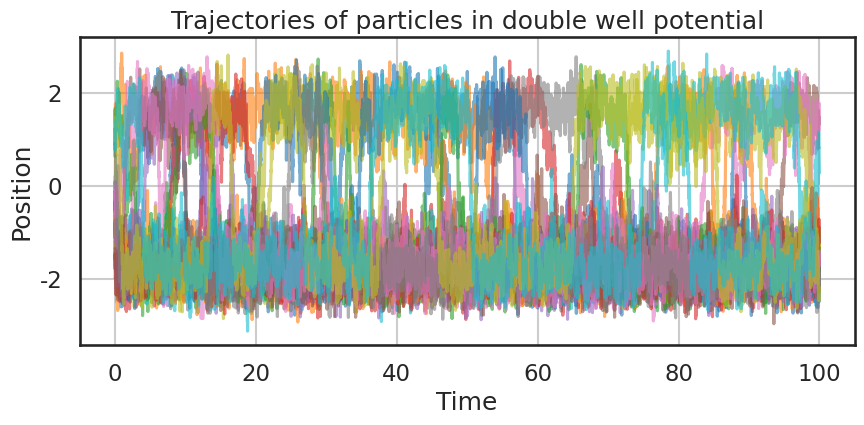
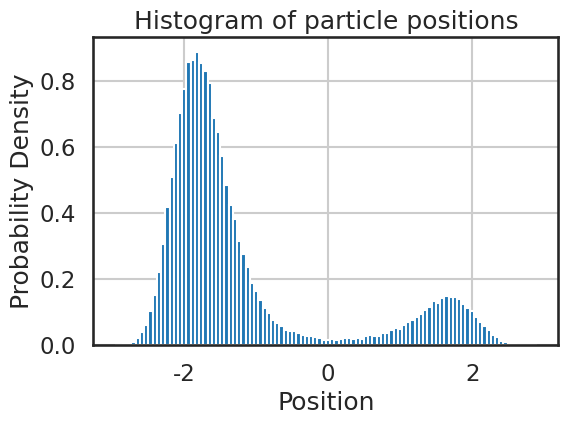
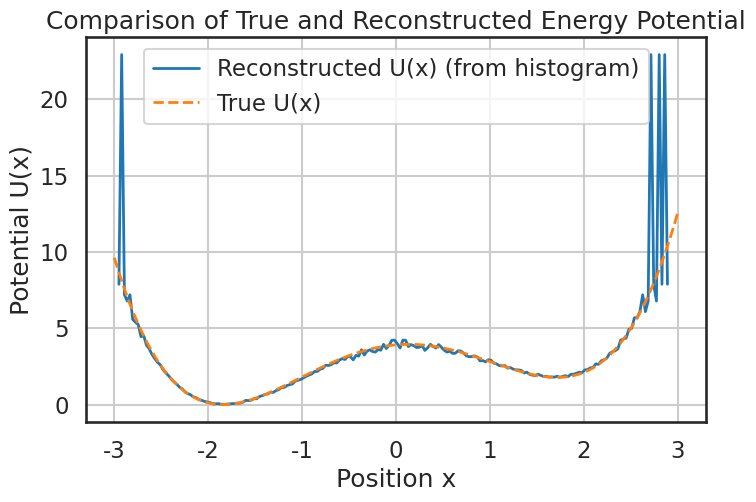
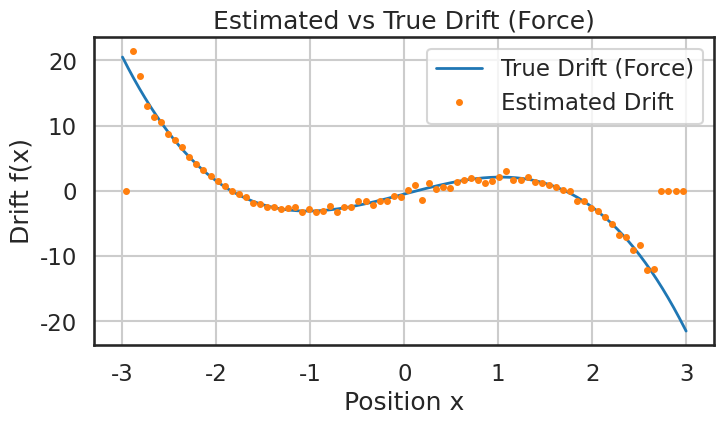
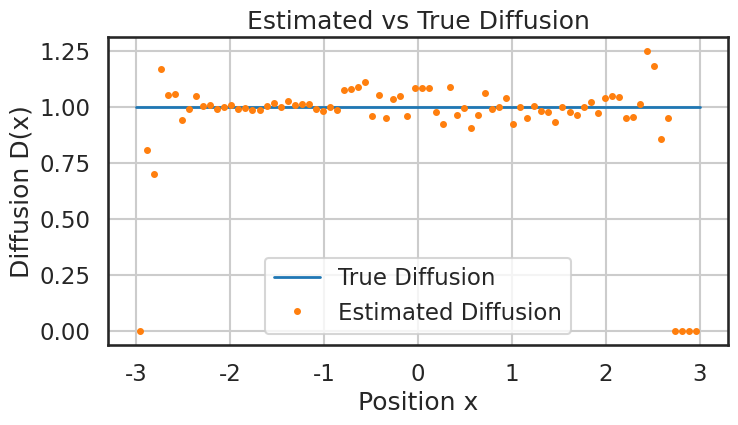
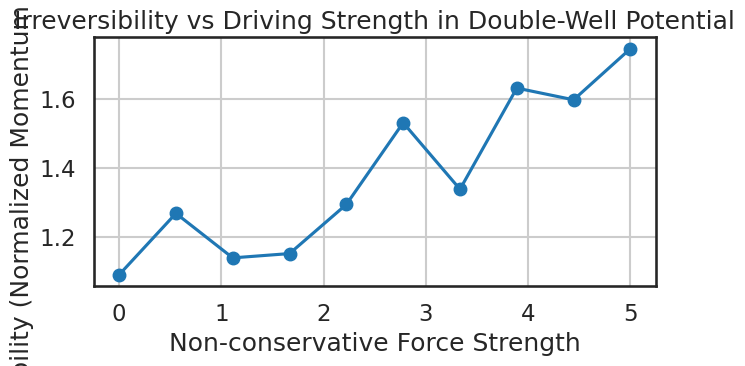

These charts were generated, in order, by the following Python code:
# -*- coding: utf-8 -*-
"""
Created on Tue Jul 15 23:17:05 2025

[redacted]
"""

import numpy as np
import matplotlib.pyplot as plt
import scipy.ndimage

import seaborn as sns
sns.set_style("white")
sns.set_context("talk")

# %% double well example
# Simulation parameters
dt = 0.01       # time step
T = 100         # total time
N = int(T / dt) # number of steps
n_traj = 20     # number of trajectories
gamma = 1.0     # friction coefficient
kT = 1.0        # temperature (k_B * T)
sqrt_2kT = np.sqrt(2 * kT / gamma)

# Double well potential: U(x) = a*x^4 - b*x^2
a = 0.3
b = 1.9
tilt = 0.5

def force(x):
    return - (4*a*x**3 - 2*b*x + tilt)

# Initialize arrays
trajectories = np.zeros((n_traj, N))
x0 = np.random.randn(n_traj)  # initial positions
trajectories[:, 0] = x0

# Simulate Brownian dynamics
for t in range(1, N):
    x = trajectories[:, t-1]
    trajectories[:, t] = x + force(x)*dt/gamma + sqrt_2kT*np.sqrt(dt)*np.random.randn(n_traj)

# Plot trajectories
plt.figure(figsize=(10, 4))
for i in range(n_traj):
    plt.plot(np.linspace(0, T, N), trajectories[i], alpha=0.6)
plt.xlabel('Time')
plt.ylabel('Position')
plt.title('Trajectories of particles in double well potential')
plt.grid(True)
plt.show()

# Plot histogram of all positions
plt.figure(figsize=(6, 4))
plt.hist(trajectories[:, int(N/2):].flatten(), bins=100, density=True)
plt.xlabel('Position')
plt.ylabel('Probability Density')
plt.title('Histogram of particle positions')
plt.grid(True)
plt.show()

# %% reconstructio
# Reconstruct energy potential from histogram using Boltzmann distribution
# P(x) ~ exp(-U(x)/kT) => U(x) ~ -kT * log(P(x))
hist, bin_edges = np.histogram(trajectories[:, int(N/2):].flatten(), bins=200, density=True)
bin_centers = 0.5 * (bin_edges[:-1] + bin_edges[1:])

# Avoid log(0)
hist[hist == 0] = 1e-10
U_reconstructed = -kT * np.log(hist)

# Ground truth potential
x_vals = np.linspace(-3, 3, 500)
U_true = a * x_vals**4 - b * x_vals**2 + tilt* x_vals

# Normalize both potentials to have min value 0
U_reconstructed -= np.min(U_reconstructed)
U_true -= np.min(U_true)

# Plot comparison
plt.figure(figsize=(8, 5))
plt.plot(bin_centers, U_reconstructed, label='Reconstructed U(x) (from histogram)', lw=2)
plt.plot(x_vals, U_true, label='True U(x)', lw=2, linestyle='--')
plt.xlabel('Position x')
plt.ylabel('Potential U(x)')
plt.title('Comparison of True and Reconstructed Energy Potential')
plt.legend()
plt.grid(True)
plt.show()

# [redacted]
# this is assuming equlibrium to get the energy potential
# in the non-equilibrium case, we work with steady-state and recover the 'free-energy potential'
# the error for this reconstruction scales with finite data, so we have to make sure there are enough transitions in data
# one way to simplify the problem is to start with 1D (maybe along wind), and adaptively bin the location
# then work with transitions along these spatial bins
#####

# %% estimating forcing and diffusive terms
# Estimate drift and diffusion from the simulated trajectories
# Time step
dt = 0.01

# Flatten all trajectories (excluding initial transient)
x_vals = trajectories[:, :-1].flatten()
dx_vals = (trajectories[:, 1:] - trajectories[:, :-1]).flatten()

# Define bins for x
num_bins = 80
bin_edges = np.linspace(-3, 3, num_bins + 1)
bin_centers = 0.5 * (bin_edges[:-1] + bin_edges[1:])

# Digitize x values into bins
bin_indices = np.digitize(x_vals, bin_edges) - 1

# Estimate drift and diffusion in each bin
drift_est = np.zeros(num_bins)
diff_est = np.zeros(num_bins)
counts = np.zeros(num_bins)

for i in range(num_bins):
    dx_bin = dx_vals[bin_indices == i]
    if len(dx_bin) > 10:  # avoid empty or underpopulated bins
        drift_est[i] = np.mean(dx_bin) / dt
        diff_est[i] = np.var(dx_bin) / (2 * dt)
        counts[i] = len(dx_bin)

# Ground truth force and diffusion
x_true = np.linspace(-3, 3, 500)
f_true = force(x_true)
D_true = np.full_like(x_true, kT / gamma)  # constant diffusion

# Plot drift (force) comparison
plt.figure(figsize=(8, 4))
plt.plot(x_true, f_true, label='True Drift (Force)', lw=2)
plt.plot(bin_centers, drift_est, 'o', label='Estimated Drift', markersize=4)
plt.xlabel('Position x')
plt.ylabel('Drift f(x)')
plt.title('Estimated vs True Drift (Force)')
plt.grid(True)
plt.legend()
plt.show()

# Plot diffusion comparison
plt.figure(figsize=(8, 4))
plt.plot(x_true, D_true, label='True Diffusion', lw=2)
plt.plot(bin_centers, diff_est, 'o', label='Estimated Diffusion', markersize=4)
plt.xlabel('Position x')
plt.ylabel('Diffusion D(x)')
plt.title('Estimated vs True Diffusion')
plt.grid(True)
plt.legend()
plt.show()

# [redacted]
# this is a demo for the drift-diffusion decomposition
# again the error scales with finite data
# if you explore correlated noise (filted and have correlation like OU proceess), you can see how the inference deviates
#########################
# %% fancier irreversibility analysis
# Now explicitly confirm that we are in a double-well potential setup
# and show irreversibility as a function of non-conservative driving strength
np.random.seed(42)
# Define double-well potential parameters
a = 1.0
b = 1.5

# Simulation parameters
dt = 0.001
T = 10
N = int(T / dt)
n_traj = 100
gamma = 1.0
kT = 1.0
mass = 1.0
sqrt_2gamma_kT = np.sqrt(2 * gamma * kT)

# Range of non-conservative forces to test
drive_strengths = np.linspace(0.0, 5.0, 10)
irreversibility = []

# Conservative force from double-well potential
def conservative_force(x):
    return - (4 * a * x**3 - 2 * b * x)

# Loop over drive strengths
for drive in drive_strengths:
    # Initialize position and velocity
    x = np.random.randn(n_traj)
    v = np.random.randn(n_traj) * np.sqrt(kT / mass)
    X = np.zeros((n_traj, N))
    V = np.zeros((n_traj, N))
    X[:, 0] = x
    V[:, 0] = v

    # Underdamped Langevin integration
    for t in range(1, N):
        F = conservative_force(x) + drive  # double-well + non-conservative drive
        v += dt * (-gamma * v + F) / mass + np.sqrt(dt) * sqrt_2gamma_kT / mass * np.random.randn(n_traj)
        x += dt * v
        X[:, t] = x
        V[:, t] = v

    # Irreversibility measure via squared momentum asymmetry
    x_vals = X[:, 1:-1].flatten()
    p_forward = V[:, 1:-1].flatten()
    p_backward = -V[:, :-2].flatten()
    asym = (p_forward - p_backward) / 2

    # Use normalized squared asymmetry as irreversibility measure
    irreversibility.append(np.mean(asym**2) / (kT / mass)**2)

# Plot: Irreversibility vs drive in double-well
plt.figure(figsize=(7, 4))
plt.plot(drive_strengths, irreversibility, marker='o')
plt.xlabel("Non-conservative Force Strength")
plt.ylabel("Irreversibility (Normalized Momentum Asymmetry)")
plt.title("Irreversibility vs Driving Strength in Double-Well Potential")
plt.grid(True)
plt.tight_layout()
plt.show()


# [redacted]
# you can see how irrevsersibility scales with the non-conservative force term
# can apply this to data and identify regions where flies are more reversible (close to equilibrium) and irrevserible (driven out of equ.)
##########################
